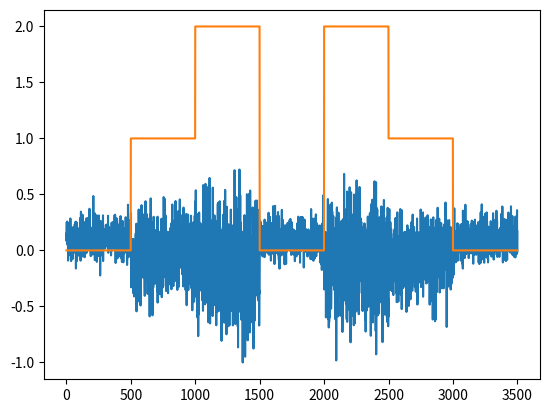

Recreate this plot in Python.
import numpy as np
from scipy import stats
import matplotlib.pyplot as plt


def simulate_2state_gaussian(N=200, means=None, std=None, plotting=False, random_state=42):
    '''Simulate data for bull and bear market using Normal distribution

    If means and std = None, the distributions follow those estimated by Hardy(2001)
    which are based on monthly returns from a stock index.
    '''

    if means == None:
        bull_mean = 0.1
        bear_mean = -0.05

    if std == None:
        bull_std = 0.1
        bear_std = 0.2

    np.random.seed(random_state)
    market_bull_1 = stats.norm.rvs(loc=bull_mean, scale=bull_std, size=N)
    market_bear_2 = stats.norm.rvs(loc=bear_mean, scale=bear_std, size=N)
    market_bull_3 = stats.norm.rvs(loc=bull_mean, scale=bull_std, size=N)
    market_bear_4 = stats.norm.rvs(loc=bear_mean, scale=bear_std, size=N)
    market_bull_5 = stats.norm.rvs(loc=bull_mean, scale=bull_std, size=N)

    # Create the list of true regime states and full returns list
    returns = np.array([market_bull_1] + [market_bear_2] + [market_bull_3] + [market_bear_4] + [market_bull_5]).flatten()
    true_regimes = np.array([np.zeros(N), np.ones(N), np.zeros(N), np.ones(N), np.zeros(N)]).flatten().astype(int)

    #true_regimes = np.array([len(market_bull_1)] + [len(market_bear_2)] + [len(market_bull_3)] + [len(market_bear_4)] + [len(market_bull_5)]).flatten()

    if plotting:
        plt.plot(returns)
        plt.plot(true_regimes)
        plt.show()

    return returns, true_regimes




def simulate_bear_t(N=200, means=None, std=None, df=None, plotting=True, random_state=42):  ### Simulate 3 state.
        '''Simulate data for bull and bear market using Normal distribution

            If means and std = None, the distributions follow those estimated by Hardy(2001)
            which are based on monthly returns from a stock index.
        '''
        if means == None:
            bull_mean = 0.1
            bear_mean = -0.05

        if std == None:
            bull_std = 0.1
            bear_std = 0.2

        if df == None:
            bear_df = N - 1  # Bull state is only normal distribution hence it is not specified.

        np.random.seed(random_state)
        market_bull_1 = stats.norm.rvs(loc=bull_mean, scale=bull_std, size=N)
        market_bear_2 = stats.t.rvs(loc=bear_mean, scale=bear_std, size=N, df=bear_df)
        market_bull_3 = stats.norm.rvs(loc=bull_mean, scale=bull_std, size=N)
        market_bear_4 = stats.t.rvs(loc=bear_mean, scale=bear_std, size=N, df=bear_df)
        market_bull_5 = stats.norm.rvs(loc=bull_mean, scale=bull_std, size=N)

        returns = np.array([market_bull_1] + [market_bear_2] + [market_bull_3] + [market_bear_4] + [market_bull_5]).flatten()
        true_regimes = np.array([np.zeros(N), np.ones(N), np.zeros(N), np.ones(N), np.zeros(N)]).flatten()

        if plotting:
            plt.plot(returns)
            plt.plot(true_regimes)
            plt.show()

        return returns, true_regimes


def simulate_3state_gaussian_t(N=500, means=None, std=None, df=None, plotting=True, random_state=42):  # Simulate 3 state.
    if means == None:
        bull_mean = 0.1
        bear_mean = -0.05
        recession_mean = -0.10

    if std == None:
        bull_std = 0.1
        bear_std = 0.2
        recession_std = 0.3

    if df == None:
        recession_df = N - 1  # Bull and bear state is normal distribution hence it is not specified.

    np.random.seed(random_state)
    market_bull_1 = stats.norm.rvs(loc= bull_mean, scale=bull_std, size=N)
    market_bear_2 = stats.norm.rvs(loc= bear_mean, scale=bear_std, size=N)
    market_recession_3 = stats.t.rvs(loc= recession_mean, scale=recession_std, size=N, df = recession_df)
    market_bull_4 = stats.norm.rvs(loc=bull_mean, scale=bull_std, size=N)
    market_recession_5 = stats.t.rvs(loc = recession_mean, scale = recession_std, size=N, df=recession_df)
    market_bear_6 = stats.norm.rvs(loc = bear_mean, scale = bear_std, size=N)
    market_bull_7 = stats.norm.rvs(loc = bull_mean, scale = bull_std, size=N)

    returns = np.array([market_bull_1] + [market_bear_2] + [market_recession_3] + [market_bull_4] + [market_recession_5] + [market_bear_6] + [market_bull_7]).flatten()
    true_regimes = np.array([np.zeros(N), np.ones(N), np.ones(N)*2, np.zeros(N), np.ones(N)*2, np.ones(N), np.zeros(N)]).flatten()

    if plotting:
        plt.plot(returns)
        plt.plot(true_regimes)
        plt.show()

    return returns, true_regimes


if __name__ == '__main__':
    returns, true_regimes = simulate_3state_gaussian_t(plotting= True)
    print(true_regimes)



